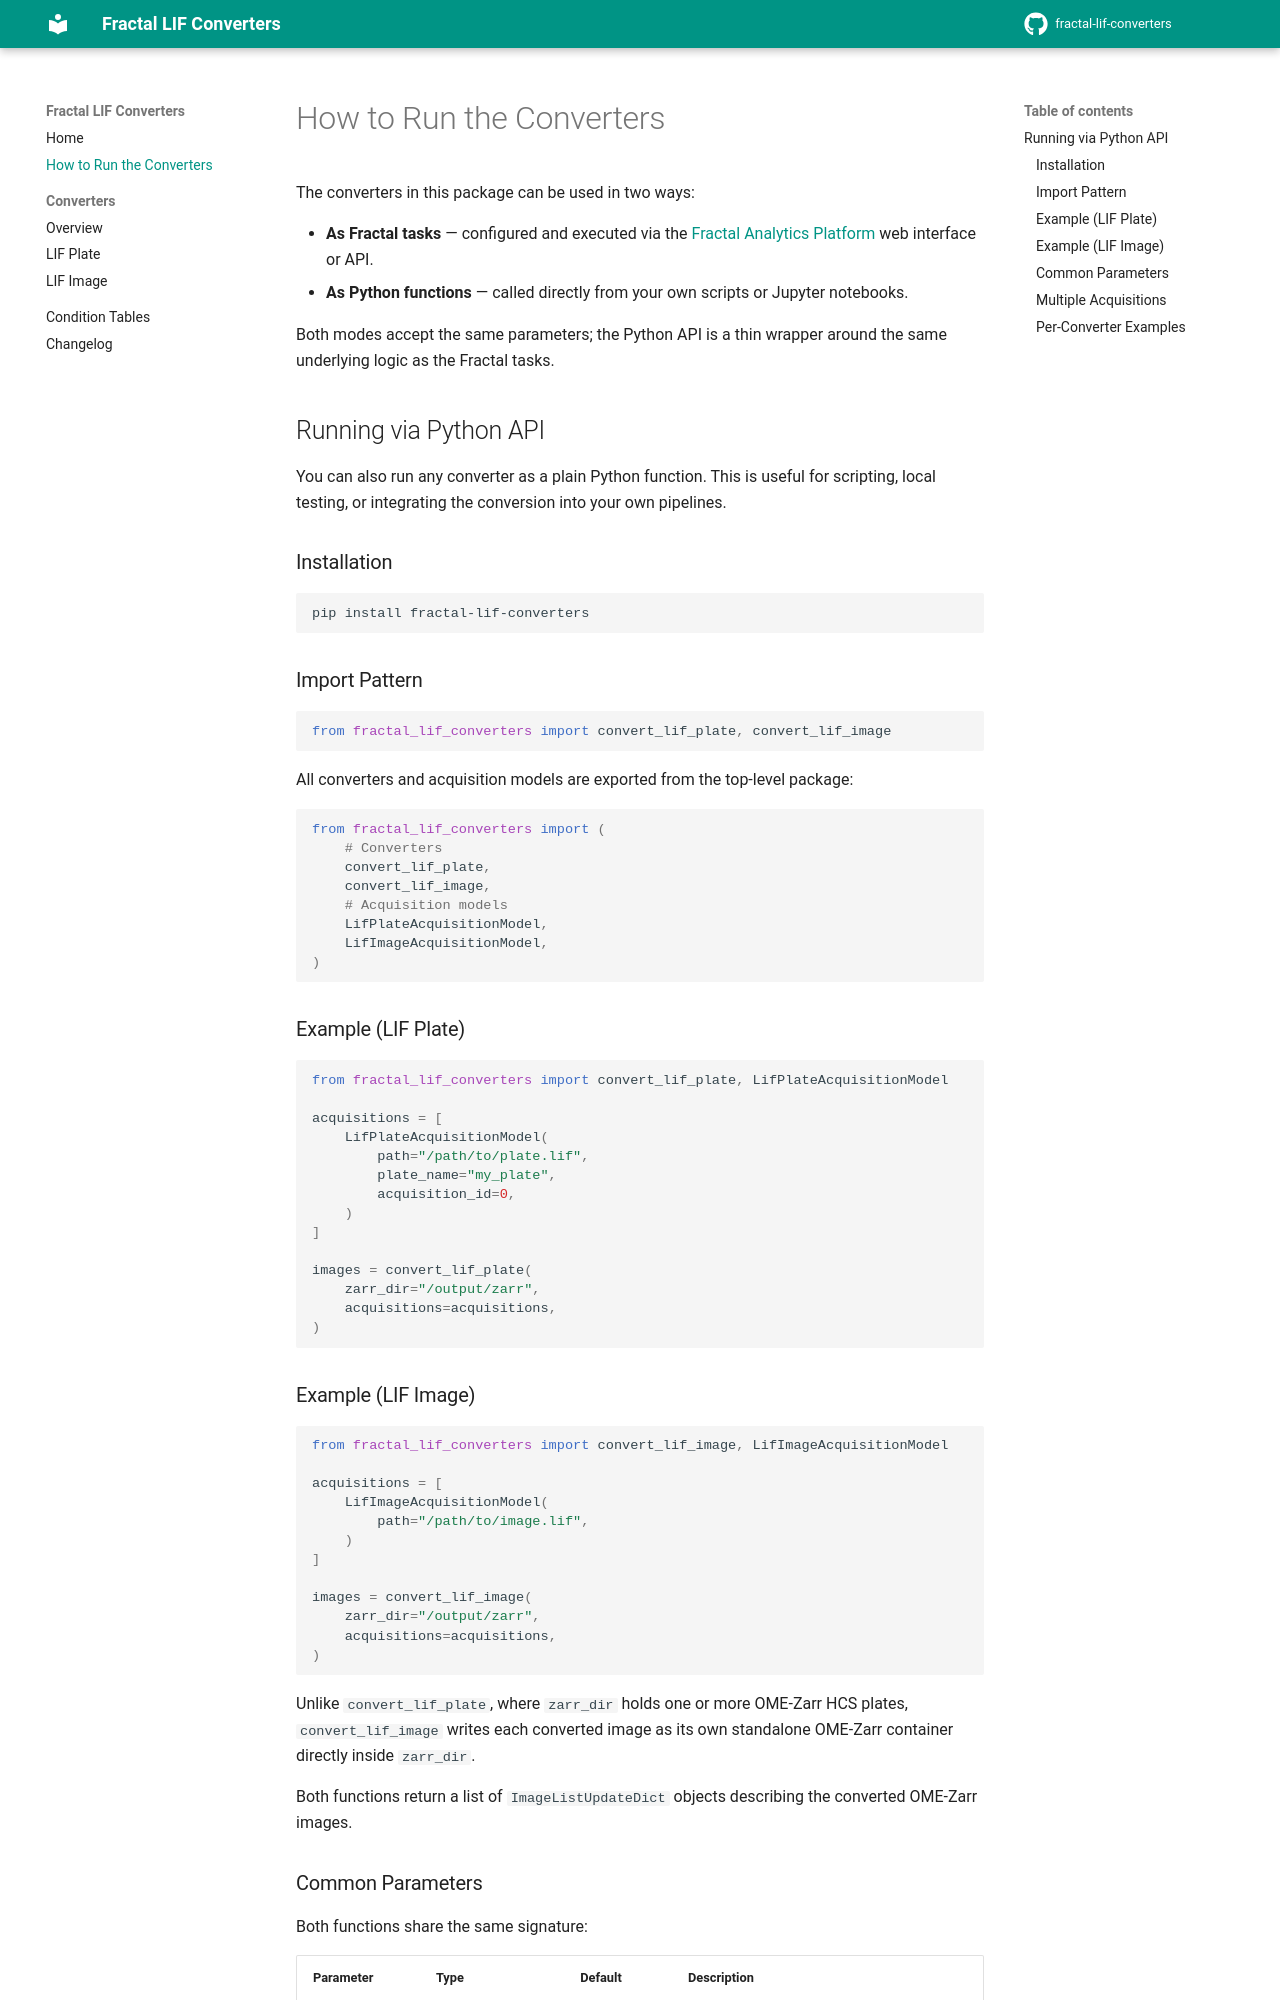

repository: fractal-analytics-platform/fractal-lif-converters · page: dev/how_to_run_the_converters/index.html · generator: mkdocs

# How to Run the Converters

The converters in this package can be used in two ways:

- **As Fractal tasks** — configured and executed via the [Fractal Analytics Platform](https://fractal-analytics-platform.github.io/) web interface or API.
- **As Python functions** — called directly from your own scripts or Jupyter notebooks.

Both modes accept the same parameters; the Python API is a thin wrapper around the same underlying logic as the Fractal tasks.

## Running via Python API

You can also run any converter as a plain Python function. This is useful for scripting, local testing, or integrating the conversion into your own pipelines.

### Installation

```bash
pip install fractal-lif-converters
```

### Import Pattern

```python
from fractal_lif_converters import convert_lif_plate, convert_lif_image
```

All converters and acquisition models are exported from the top-level package:

```python
from fractal_lif_converters import (
    # Converters
    convert_lif_plate,
    convert_lif_image,
    # Acquisition models
    LifPlateAcquisitionModel,
    LifImageAcquisitionModel,
)
```

### Example (LIF Plate)

```python
from fractal_lif_converters import convert_lif_plate, LifPlateAcquisitionModel

acquisitions = [
    LifPlateAcquisitionModel(
        path="/path/to/plate.lif",
        plate_name="my_plate",
        acquisition_id=0,
    )
]

images = convert_lif_plate(
    zarr_dir="/output/zarr",
    acquisitions=acquisitions,
)
```

### Example (LIF Image)

```python
from fractal_lif_converters import convert_lif_image, LifImageAcquisitionModel

acquisitions = [
    LifImageAcquisitionModel(
        path="/path/to/image.lif",
    )
]

images = convert_lif_image(
    zarr_dir="/output/zarr",
    acquisitions=acquisitions,
)
```

Unlike `convert_lif_plate`, where `zarr_dir` holds one or more OME-Zarr HCS plates,
`convert_lif_image` writes each converted image as its own standalone OME-Zarr
container directly inside `zarr_dir`.

Both functions return a list of `ImageListUpdateDict` objects describing the converted OME-Zarr images.
